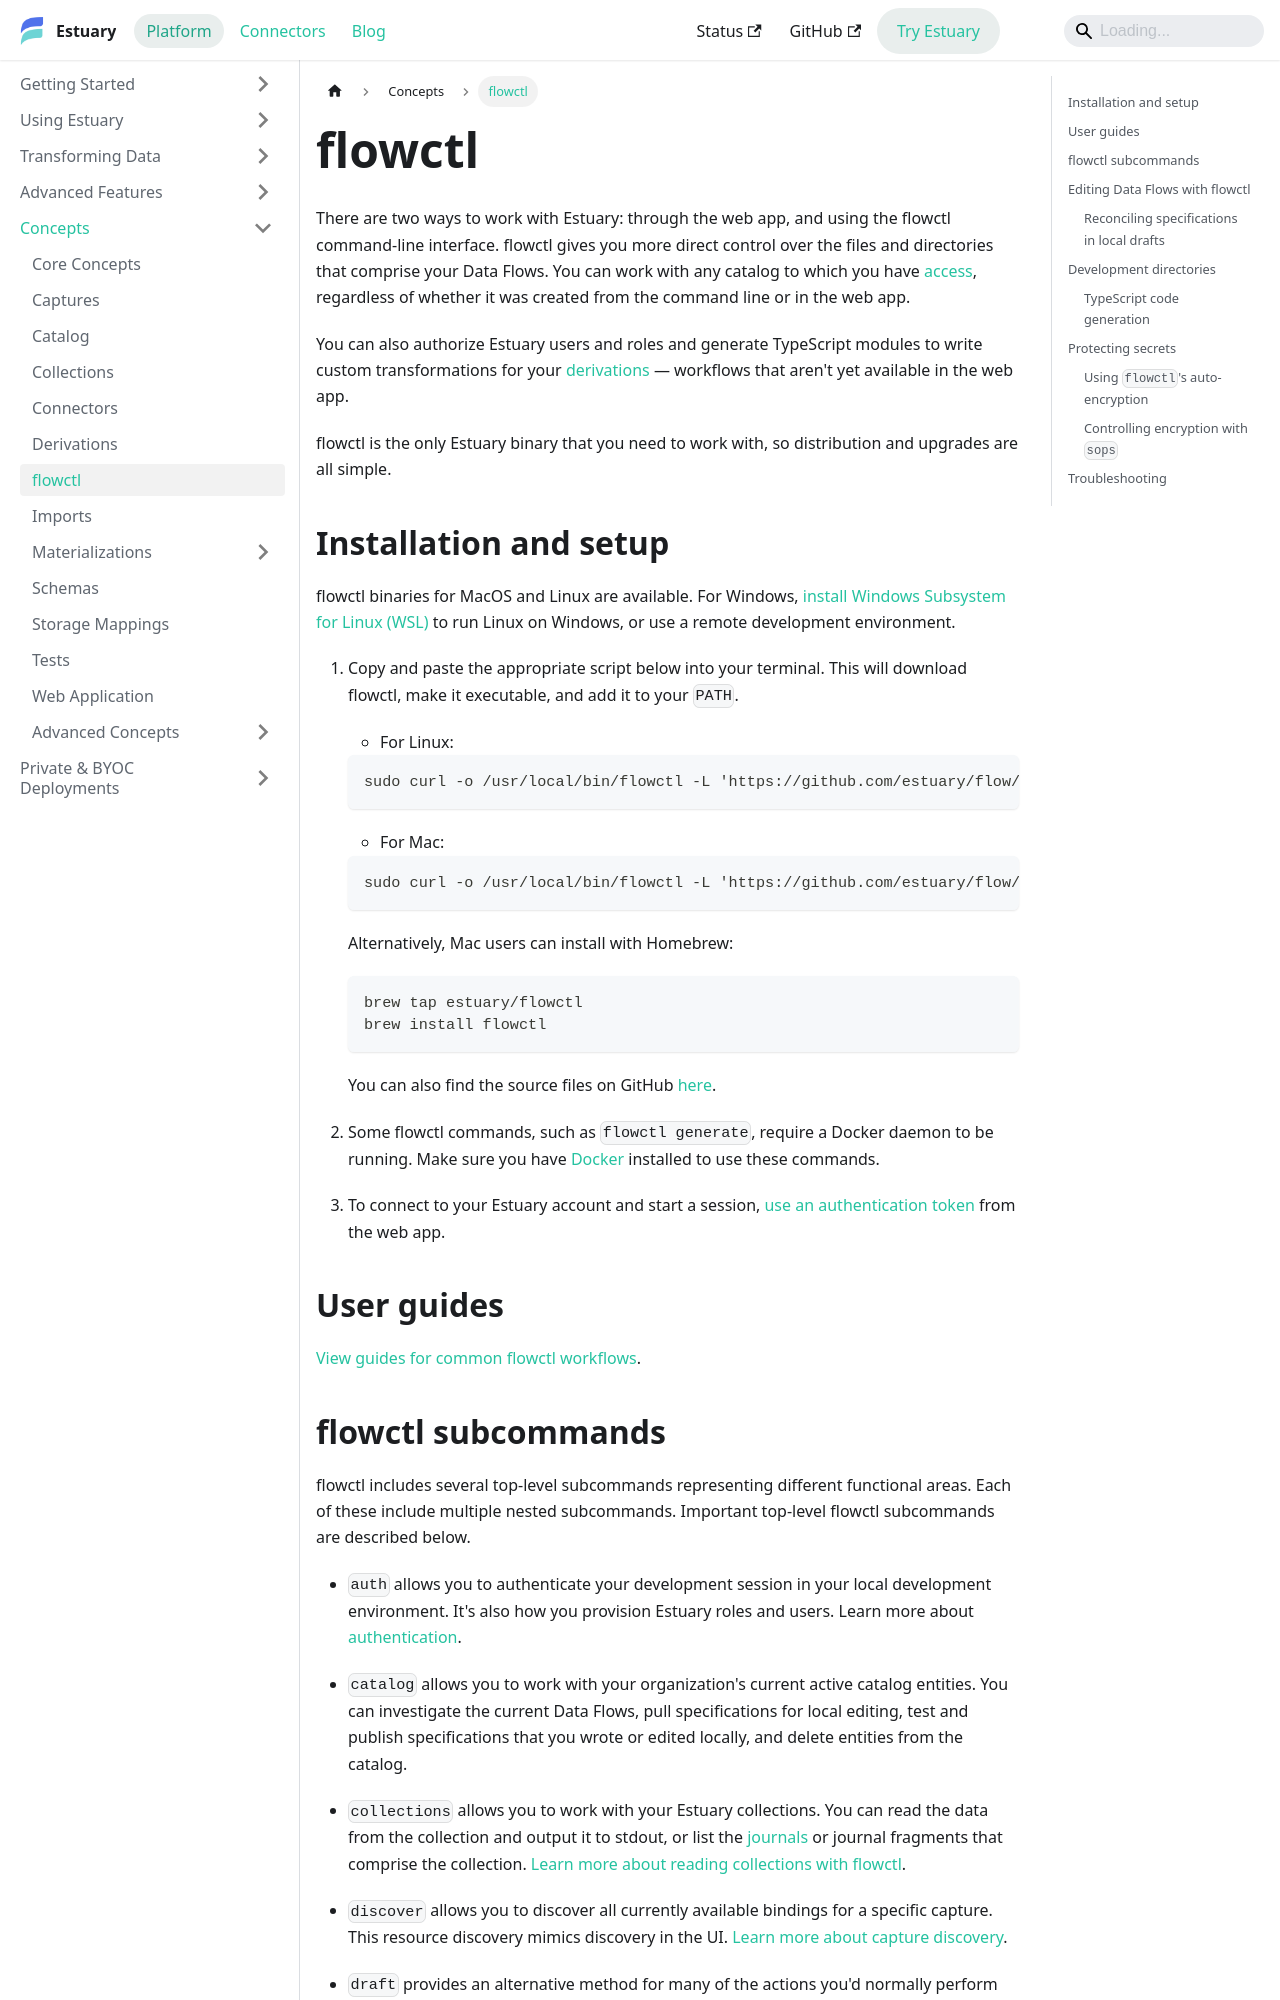

repository: estuary/flow · page: concepts/flowctl/index.html · generator: docusaurus

---
sidebar_position: 6
description: Understand Estuary’s flowctl CLI to manage data flows programmatically. Commands let you work with catalogs, specification files and drafts, logs, and preview functionality.
---
import Mermaid from '@theme/Mermaid';

# flowctl

There are two ways to work with Estuary: through the web app, and using the flowctl command-line interface.
flowctl gives you more direct control over the files and directories that comprise your Data Flows.
You can work with any catalog to which you have [access](/reference/authentication), regardless of whether it was created from the command line or in the web app.

You can also authorize Estuary users and roles and generate TypeScript modules to write custom transformations for your [derivations](derivations.md) — workflows that aren't yet available in the web app.

flowctl is the only Estuary binary that you need to work with,
so distribution and upgrades are all simple.

## Installation and setup

flowctl binaries for MacOS and Linux are available. For Windows, [install Windows Subsystem for Linux (WSL)](https://docs.estuary.dev/concepts/flowctl/) to run Linux on Windows, or use a remote development environment.

1. Copy and paste the appropriate script below into your terminal. This will download flowctl, make it executable, and add it to your `PATH`.

   * For Linux:
   ```console
   sudo curl -o /usr/local/bin/flowctl -L 'https://github.com/estuary/flow/releases/latest/download/flowctl-x86_64-linux' && sudo chmod +x /usr/local/bin/flowctl
   ```

   * For Mac:
   ```console
   sudo curl -o /usr/local/bin/flowctl -L 'https://github.com/estuary/flow/releases/latest/download/flowctl-multiarch-macos' && sudo chmod +x /usr/local/bin/flowctl
   ```

   Alternatively, Mac users can install with Homebrew:
   ```console
   brew tap estuary/flowctl
   brew install flowctl
   ```

   You can also find the source files on GitHub [here](https://go.estuary.dev/flowctl).

2. Some flowctl commands, such as `flowctl generate`, require a Docker daemon to be running.
   Make sure you have [Docker](https://www.docker.com/) installed to use these commands.

3. To connect to your Estuary account and start a session, [use an authentication token](/reference/authentication/#authenticating-estuary-using-the-cli) from the web app.

## User guides

[View guides for common flowctl workflows](../guides/flowctl/README.md).
